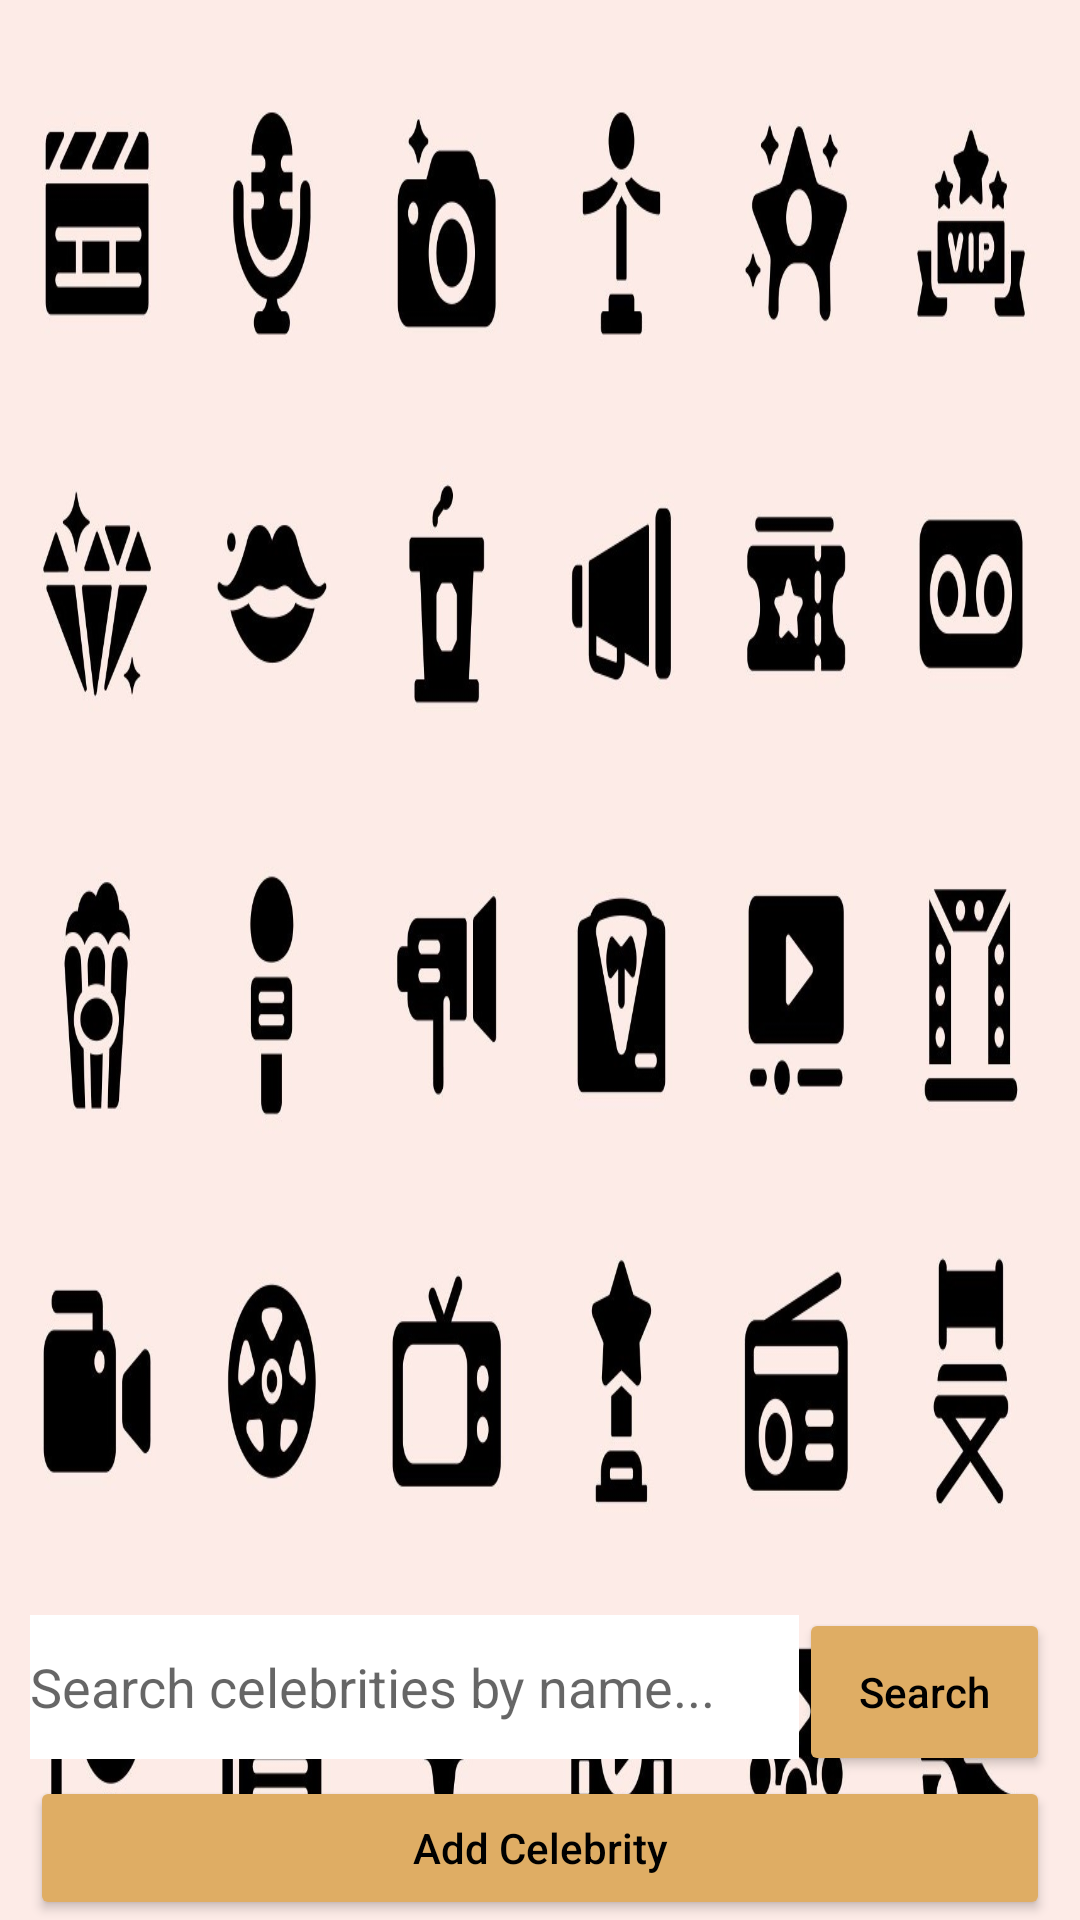

This screen was rendered from an Android layout file. Write that file and the resources it references.
<!-- AndroidManifest.xml: application theme Theme.HeadsUp -->
<!-- res/layout/activity_main.xml -->
<?xml version="1.0" encoding="utf-8"?>
<androidx.constraintlayout.widget.ConstraintLayout xmlns:android="http://schemas.android.com/apk/res/android"
    xmlns:app="http://schemas.android.com/apk/res-auto"
    xmlns:tools="http://schemas.android.com/tools"
    android:layout_width="match_parent"
    android:layout_height="match_parent"
    tools:context=".MainActivity"
    android:background="@drawable/cele">

    <androidx.recyclerview.widget.RecyclerView
        android:id="@+id/celebritiesRV"
        android:layout_width="0dp"
        android:layout_height="0dp"
        android:layout_marginStart="2dp"
        android:layout_marginTop="5dp"
        android:layout_marginEnd="2dp"
        app:layout_constraintBottom_toTopOf="@+id/userInputLL"
        app:layout_constraintEnd_toEndOf="parent"
        app:layout_constraintStart_toStartOf="parent"
        app:layout_constraintTop_toTopOf="parent" />

    <LinearLayout
        android:id="@+id/userInputLL"
        android:layout_width="0dp"
        android:layout_height="wrap_content"
        android:layout_marginStart="10dp"
        android:layout_marginEnd="10dp"
        android:orientation="vertical"
        app:layout_constraintBottom_toBottomOf="parent"
        app:layout_constraintEnd_toEndOf="parent"
        app:layout_constraintStart_toStartOf="parent">

        <LinearLayout
            android:layout_width="match_parent"
            android:layout_height="match_parent"
            android:orientation="horizontal">

            <EditText
                android:id="@+id/searchToDeleteUpdateET"
                android:layout_width="wrap_content"
                android:layout_height="48dp"
                android:layout_weight="1"
                android:ems="10"
                android:inputType="textPersonName"
                android:textColor="@color/black"
                android:background="#FFFFFF"
                android:hint="Search celebrities by name..." />

            <Button
                android:id="@+id/searchBtn"
                android:layout_width="37dp"
                android:layout_height="56dp"
                android:layout_weight="1"
                android:text="Search"
                android:textAllCaps="false"
                android:backgroundTint="#DFAD64"
                android:textColor="@color/black"/>
        </LinearLayout>

        <Button
            android:id="@+id/showAddCeleBtn"
            android:layout_width="match_parent"
            android:layout_height="wrap_content"
            android:text="Add Celebrity"
            android:textAllCaps="false"
            android:backgroundTint="#DFAD64"
            android:textColor="@color/black"/>
    </LinearLayout>
</androidx.constraintlayout.widget.ConstraintLayout>
<!-- resources referenced by this layout -->
<resources>
  <!-- drawable cele: jpg bitmap (drawable, 216391 bytes) -->
  <style name="Theme.HeadsUp" parent="Theme.MaterialComponents.DayNight.DarkActionBar">
          
          <item name="colorPrimary">@color/purple_500</item>
          <item name="colorPrimaryVariant">@color/purple_700</item>
          <item name="colorOnPrimary">@color/white</item>
          
          <item name="colorSecondary">@color/teal_200</item>
          <item name="colorSecondaryVariant">@color/teal_700</item>
          <item name="colorOnSecondary">@color/black</item>
          
          <item name="android:statusBarColor" tools:targetApi="l">?attr/colorPrimaryVariant</item>
          
      </style>
  <!-- not gathered from this repository: default colours our renderer supplied (Android Studio template values) -->
  <color name="purple_500">#FF6200EE</color>
  <color name="purple_700">#FF3700B3</color>
  <color name="teal_200">#FF03DAC5</color>
  <color name="teal_700">#FF018786</color>
  <color name="black">#FF000000</color>
  <color name="white">#FFFFFFFF</color>
</resources>
